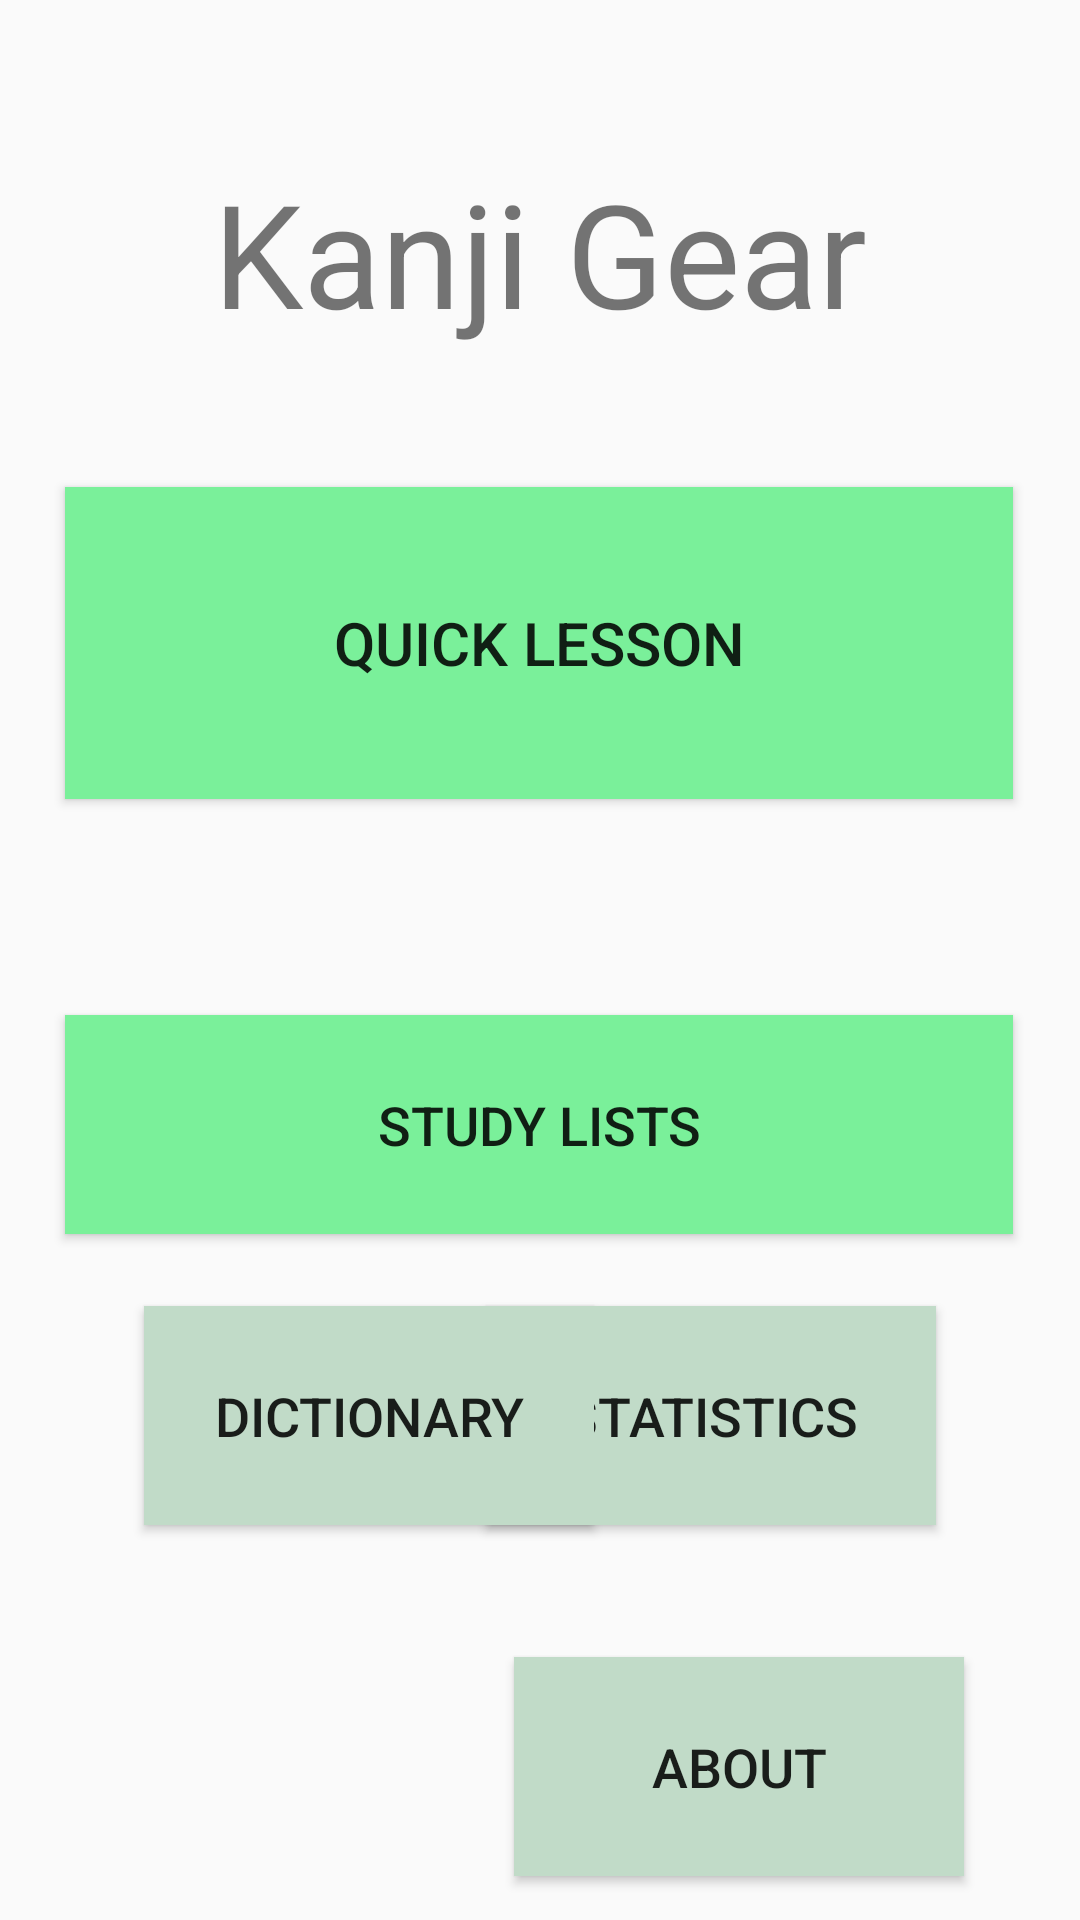

Android layout source for this screen:
<!-- AndroidManifest.xml: application theme Theme.KanjiGear -->
<!-- res/layout/activity_main.xml -->
<?xml version="1.0" encoding="utf-8"?>
<androidx.constraintlayout.widget.ConstraintLayout xmlns:android="http://schemas.android.com/apk/res/android"
    xmlns:app="http://schemas.android.com/apk/res-auto"
    xmlns:tools="http://schemas.android.com/tools"
    android:layout_width="match_parent"
    android:layout_height="match_parent"
    tools:context=".views.MainActivity">


    <Button
        android:id="@+id/button4"
        android:layout_width="150dp"
        android:layout_height="73dp"
        android:layout_marginTop="24dp"
        android:layout_marginEnd="48dp"
        android:background="@drawable/button_secondary"
        android:onClick="openStatistics"
        android:text="Statistics"
        android:textSize="18dp"
        app:layout_constraintEnd_toEndOf="parent"
        app:layout_constraintTop_toBottomOf="@+id/button_quickLesson2" />

    <TextView
        android:id="@+id/itemCompKanji"
        android:layout_width="wrap_content"
        android:layout_height="wrap_content"
        android:layout_marginTop="52dp"
        android:text="Kanji Gear"
        android:textSize="48sp"
        app:layout_constraintEnd_toEndOf="parent"
        app:layout_constraintStart_toStartOf="parent"
        app:layout_constraintTop_toTopOf="parent" />

    <Button
        android:id="@+id/button_quickLesson"
        android:layout_width="316dp"
        android:layout_height="104dp"
        android:layout_marginBottom="328dp"
        android:background="@color/button_green"
        android:backgroundTintMode="screen"
        android:onClick="openQuickLesson"
        android:text="Quick lesson"
        android:textSize="20dp"
        app:layout_constraintBottom_toBottomOf="parent"
        app:layout_constraintEnd_toEndOf="parent"
        app:layout_constraintHorizontal_bias="0.494"
        app:layout_constraintStart_toStartOf="parent"
        app:layout_constraintTop_toBottomOf="@+id/itemCompKanji" />

    <Button
        android:id="@+id/button_quickLesson2"
        android:layout_width="316dp"
        android:layout_height="73dp"
        android:layout_marginTop="72dp"
        android:background="@color/button_green"
        android:backgroundTintMode="screen"
        android:onClick="openStudyLists"
        android:text="Study Lists"
        android:textSize="18dp"
        app:layout_constraintEnd_toEndOf="parent"
        app:layout_constraintHorizontal_bias="0.494"
        app:layout_constraintStart_toStartOf="parent"
        app:layout_constraintTop_toBottomOf="@+id/button_quickLesson" />

    <Button
        android:id="@+id/button3"
        android:layout_width="150dp"
        android:layout_height="73dp"
        android:layout_marginStart="48dp"
        android:layout_marginTop="24dp"
        android:background="@drawable/button_secondary"
        android:onClick="openDictionary"
        android:text="Dictionary"
        android:textSize="18dp"
        app:layout_constraintStart_toStartOf="parent"
        app:layout_constraintTop_toBottomOf="@+id/button_quickLesson2" />

    <Button
        android:id="@+id/button6"
        android:layout_width="150dp"
        android:layout_height="73dp"
        android:layout_marginTop="44dp"
        android:background="@drawable/button_secondary"
        android:onClick="openAbout"
        android:text="About"
        android:textSize="18dp"
        app:layout_constraintEnd_toEndOf="parent"
        app:layout_constraintHorizontal_bias="0.816"
        app:layout_constraintStart_toStartOf="parent"
        app:layout_constraintTop_toBottomOf="@+id/button4" />

</androidx.constraintlayout.widget.ConstraintLayout>
<!-- resources referenced by this layout -->
<resources>
  <color name="button_green">#7af09a</color>
  <!-- drawable button_secondary (drawable) -->
  <?xml version="1.0" encoding="utf-8"?>
  <shape xmlns:android="http://schemas.android.com/apk/res/android" android:shape="rectangle">
  
      <solid android:color="@color/button_gray"></solid>
  
  </shape>
  <style name="Theme.KanjiGear" parent="Theme.AppCompat.DayNight.NoActionBar">
          
          <item name="colorPrimary">@color/purple_500</item>
          <item name="colorPrimaryVariant">@color/purple_700</item>
          <item name="colorOnPrimary">@color/white</item>
          
          <item name="colorSecondary">@color/teal_200</item>
          <item name="colorSecondaryVariant">@color/teal_700</item>
          <item name="colorOnSecondary">@color/black</item>
          
          <item name="android:statusBarColor" tools:targetApi="l">?attr/colorPrimaryVariant</item>
          
      </style>
  <color name="button_gray">#c1dbc8</color>
  <color name="purple_500">#FF6200EE</color>
  <color name="purple_700">#FF3700B3</color>
  <color name="white">#FFFFFFFF</color>
  <color name="teal_200">#FF03DAC5</color>
  <color name="teal_700">#FF018786</color>
  <color name="black">#FF000000</color>
</resources>
